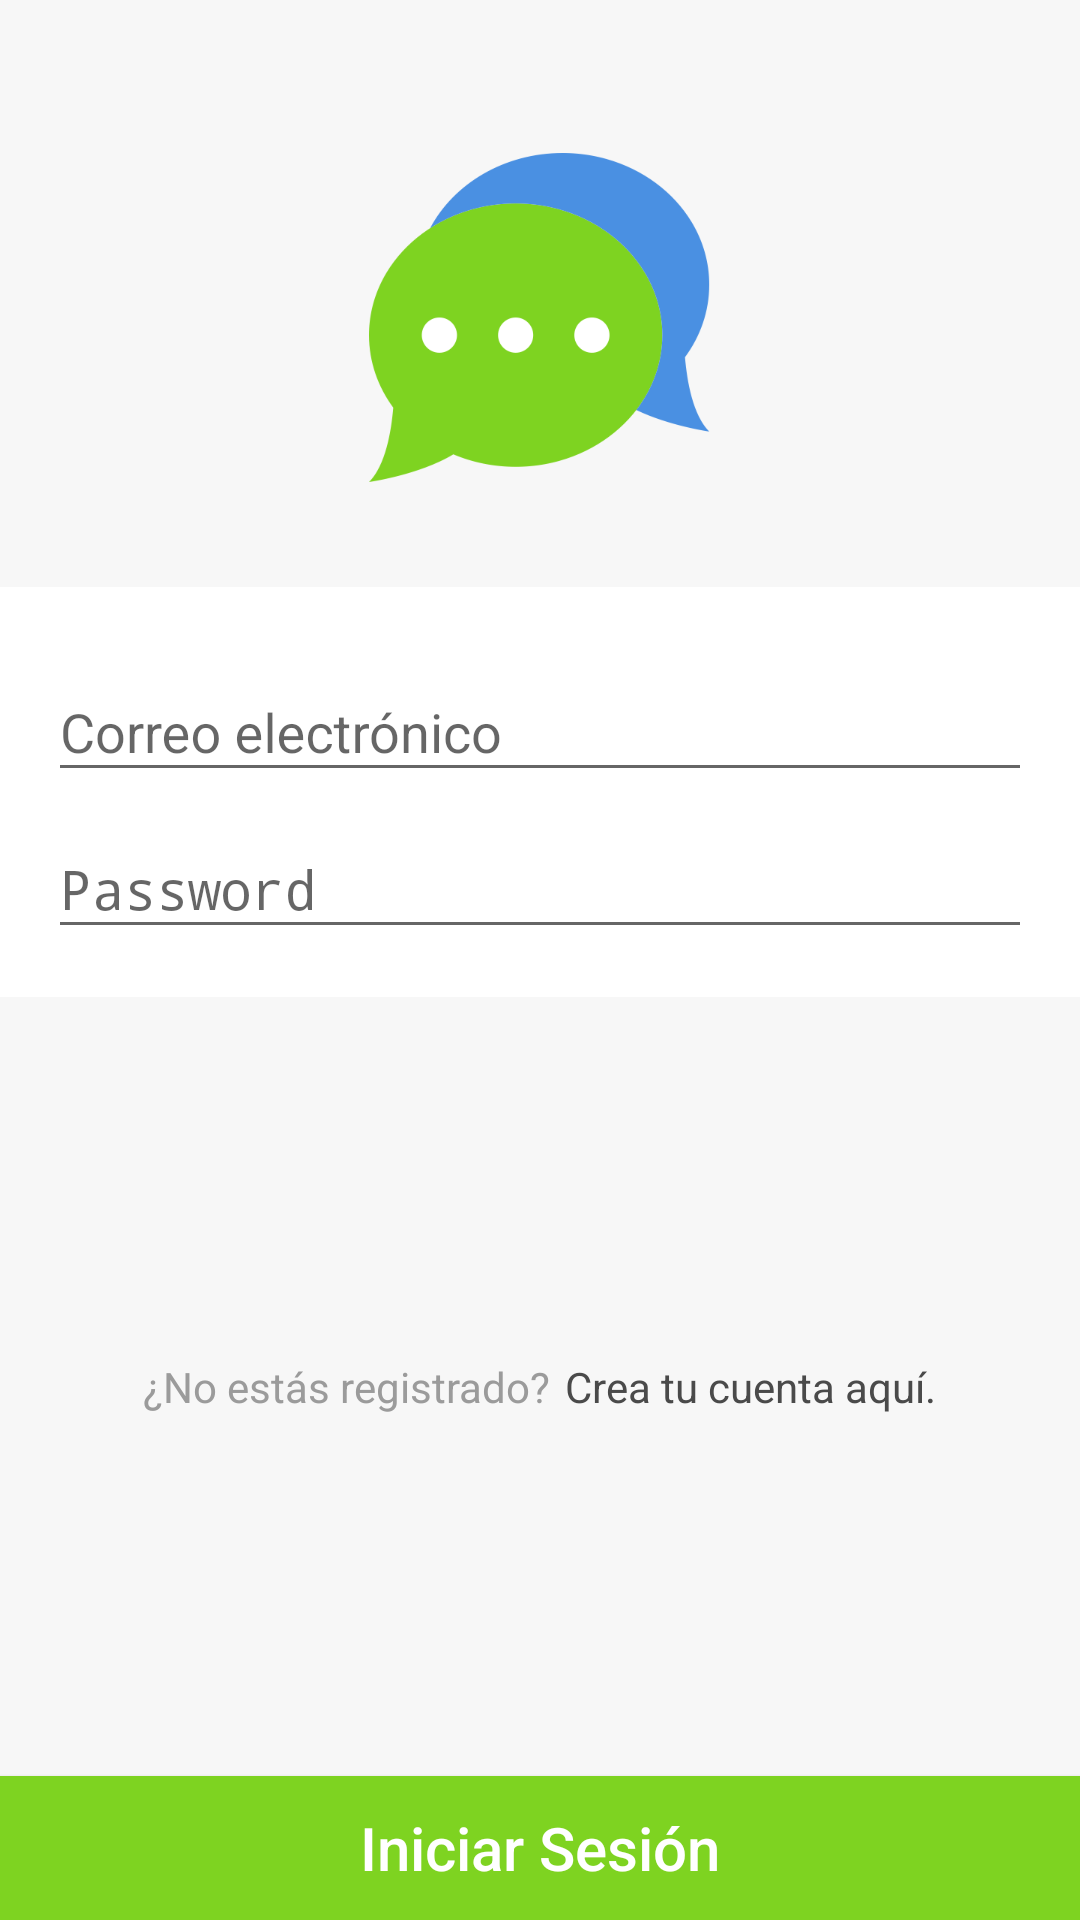

Produce the Android XML layout that renders to this screen, including the resource entries it uses.
<!-- AndroidManifest.xml: application theme AppTheme -->
<!-- res/layout/activity_login.xml -->
<?xml version="1.0" encoding="utf-8"?>
<RelativeLayout xmlns:android="http://schemas.android.com/apk/res/android"
    xmlns:tools="http://schemas.android.com/tools"
    android:layout_width="match_parent"
    android:layout_height="match_parent"
    android:paddingTop="@dimen/activity_vertical_margin"
    android:id="@+id/layoutMainContainer"
    android:background="@color/background"
    tools:context=".login.ui.LoginActivity">

    <ImageView
        android:layout_width="wrap_content"
        android:layout_height="wrap_content"
        android:layout_centerHorizontal="true"
        android:layout_marginTop="@dimen/logo_margin"
        android:layout_marginBottom="@dimen/logo_margin"
        android:src="@drawable/ic_chat"
        android:id="@+id/imageChat"/>

    <LinearLayout
        android:id="@+id/editTxtContainer"
        android:layout_width="match_parent"
        android:layout_height="wrap_content"
        android:layout_below="@+id/imageChat"
        android:padding="@dimen/activity_horizontal_margin"
        android:background="@android:color/white"
        android:orientation="vertical">

        <android.support.design.widget.TextInputLayout
            android:layout_width="match_parent"
            android:layout_height="wrap_content"
            android:layout_above="@+id/wrapperPassword">

            <EditText
                android:id="@+id/editTxtEmail"
                android:layout_width="match_parent"
                android:layout_height="wrap_content"
                android:ems="10"
                android:inputType="textEmailAddress"
                android:hint="@string/login.message.email" />
        </android.support.design.widget.TextInputLayout>

        <android.support.design.widget.TextInputLayout
            android:layout_width="match_parent"
            android:layout_height="wrap_content"
            android:id="@+id/wrapperPassword">

            <EditText
                android:id="@+id/editTxtPassword"
                android:layout_width="match_parent"
                android:layout_height="wrap_content"
                android:ems="10"
                android:inputType="textPassword"
                android:hint="@string/login.message.password"/>
        </android.support.design.widget.TextInputLayout>
    </LinearLayout>

    <RelativeLayout
        android:layout_width="match_parent"
        android:layout_height="wrap_content"
        android:layout_above="@+id/btnSignIn"
        android:layout_below="@+id/editTxtContainer">

        <LinearLayout
            android:id="@+id/txtContainer"
            android:layout_width="wrap_content"
            android:layout_height="wrap_content"
            android:layout_centerInParent="true"
            android:orientation="horizontal"
            android:gravity="center">

            <TextView
                android:layout_width="wrap_content"
                android:layout_height="wrap_content"
                android:text="¿No estás registrado?"
                android:layout_marginRight="@dimen/margin_text"
                android:textColor="@color/body_text_2"/>

            <TextView
                android:layout_width="wrap_content"
                android:layout_height="wrap_content"
                android:text="Crea tu cuenta aquí."
                android:textColor="@color/body_text_1"
                android:id="@+id/txtSignUp"/>
        </LinearLayout>

        <ProgressBar
            android:layout_width="wrap_content"
            android:layout_height="wrap_content"
            android:layout_centerInParent="true"
            android:id="@+id/progressBar"
            android:visibility="gone"/>
    </RelativeLayout>

    <Button
        style="@style/ChatButton"
        android:layout_width="match_parent"
        android:layout_height="wrap_content"
        android:text="@string/login.button.sign_in"
        android:layout_alignParentBottom="true"
        android:id="@+id/btnSignIn"/>
</RelativeLayout>
<!-- resources referenced by this layout -->
<resources>
  <color name="background">#F7F7F7</color>
  <color name="body_text_1">#4A4A4A</color>
  <color name="body_text_2">#9B9B9B</color>
  <dimen name="activity_horizontal_margin">16dp</dimen>
  <dimen name="activity_vertical_margin">16dp</dimen>
  <dimen name="logo_margin">35dp</dimen>
  <dimen name="margin_text">5dp</dimen>
  <!-- drawable ic_chat: png bitmap (drawable-xxxhdpi, 22204 bytes) -->
  <string name="login.button.sign_in">Iniciar Sesión</string>
  <string name="login.message.email">Correo electrónico</string>
  <string name="login.message.password">Password</string>
  <style name="ChatButton" parent="Base.TextAppearance.AppCompat.Button">
          <item name="android:layout_width">match_parent</item>
          <item name="android:layout_height">@dimen/normal_button_height</item>
          <item name="android:paddingLeft">@dimen/horizontal_padding_material</item>
          <item name="android:paddingRight">@dimen/horizontal_padding_material</item>
          <item name="android:background">@drawable/selector_button</item>
          <item name="android:textColor">@android:color/white</item>
          <item name="android:textSize">@dimen/text_large</item>
          <item name="android:textAllCaps">false</item>
      </style>
  <style name="AppTheme" parent="Theme.AppCompat.Light.DarkActionBar">
          
          <item name="colorPrimary">@color/colorPrimary</item>
          <item name="colorPrimaryDark">@color/colorPrimaryDark</item>
          <item name="colorAccent">@color/colorAccent</item>
      </style>
  <dimen name="normal_button_height">50dp</dimen>
  <dimen name="horizontal_padding_material">12dp</dimen>
  <!-- drawable selector_button (drawable) -->
  <?xml version="1.0" encoding="utf-8"?>
  <selector xmlns:android="http://schemas.android.com/apk/res/android">
      <item android:drawable="@color/colorPrimaryLight" android:state_selected="true"/>
      <item android:drawable="@color/colorPrimaryLight" android:state_pressed="true"/>
      <item android:drawable="@color/colorPrimary"/>
  </selector>
  <dimen name="text_large">20sp</dimen>
  <color name="colorPrimary">#7ED321</color>
  <color name="colorPrimaryDark">#7ED321</color>
  <color name="colorAccent">#478EE2</color>
  <color name="colorPrimaryLight">#97E245</color>
</resources>
